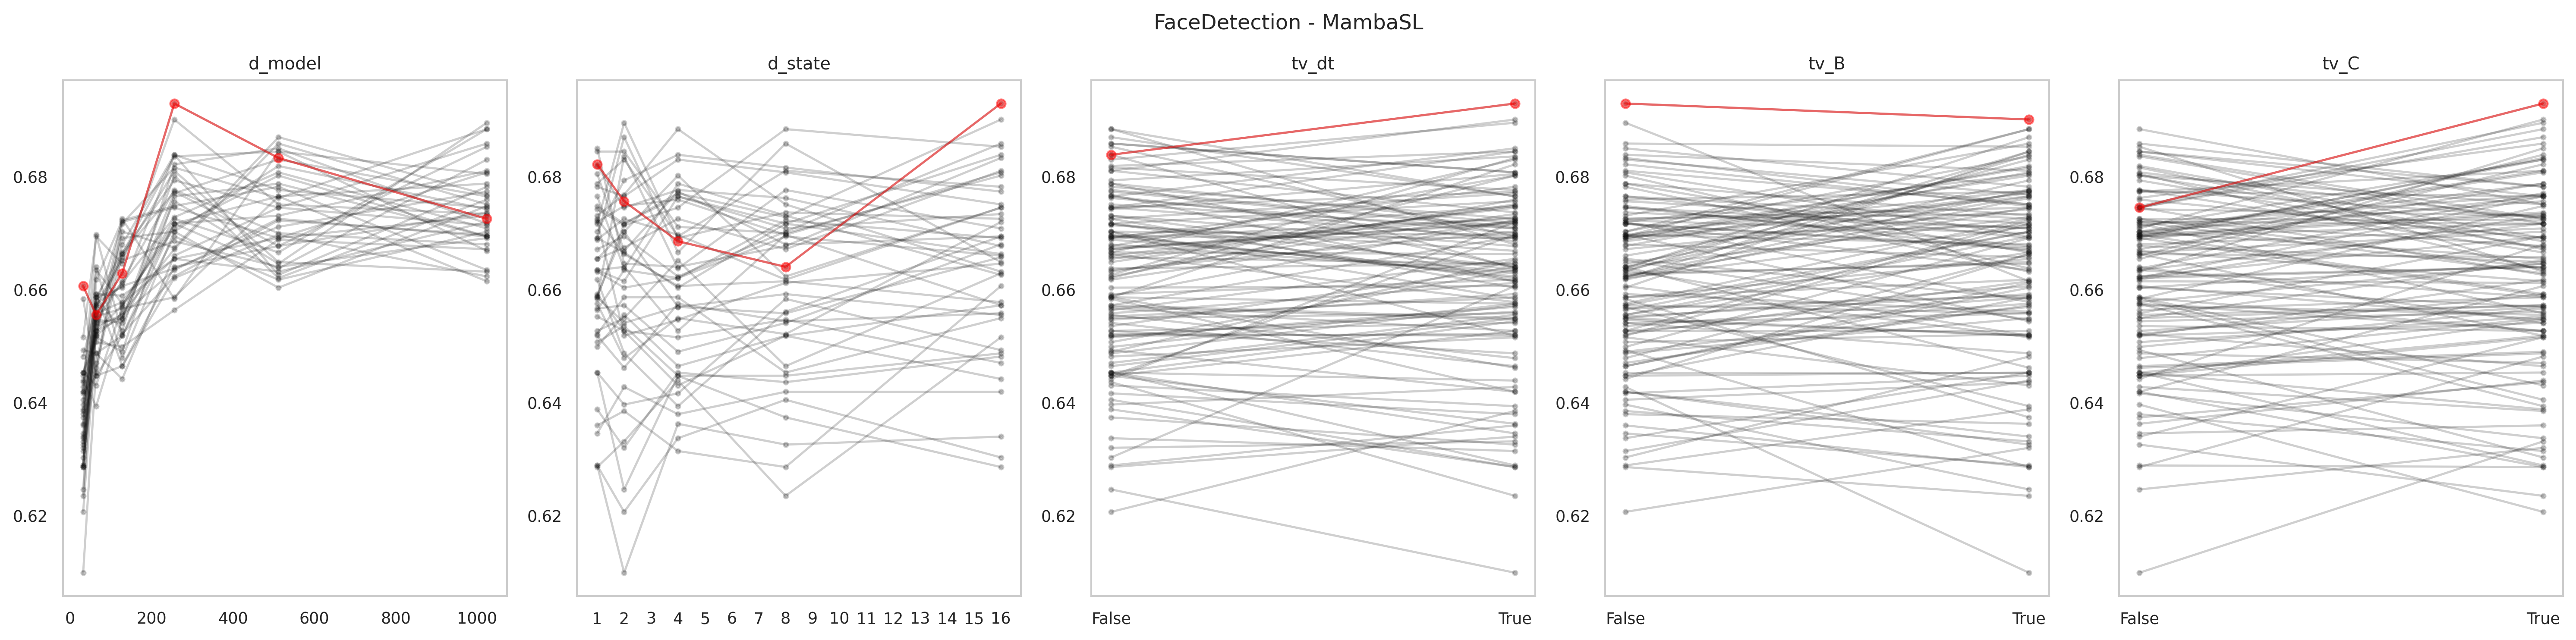

The table this chart was drawn from, first rows:
data_name, model, seq_len, d_model, d_state, expand, d_conv, num_kernel, tv_dt, tv_B, tv_C, use_D, exp, acc, model_params, model_size (MB), ckpt
FaceDetection, MambaSingleLayer, 62, 1024, 16, 1, 4, 3, True, True, True, False, gating4proposed, 0.6734, 3786760, 33.98, classification_CLS_FaceDetection_MambaSi…
FaceDetection, MambaSingleLayer, 62, 1024, 16, 1, 4, 3, True, True, False, False, gating4proposed, 0.6694, 3786760, 33.98, classification_CLS_FaceDetection_MambaSi…
FaceDetection, MambaSingleLayer, 62, 1024, 16, 1, 4, 3, True, False, True, False, gating4proposed, 0.6725, 3786760, 33.98, classification_CLS_FaceDetection_MambaSi…
FaceDetection, MambaSingleLayer, 62, 1024, 16, 1, 4, 3, True, False, False, False, gating4proposed, 0.6808, 3786760, 33.98, classification_CLS_FaceDetection_MambaSi…
FaceDetection, MambaSingleLayer, 62, 1024, 16, 1, 4, 3, False, True, True, False, gating4proposed, 0.6632, 3721224, 33.73, classification_CLS_FaceDetection_MambaSi…
FaceDetection, MambaSingleLayer, 62, 1024, 16, 1, 4, 3, False, True, False, False, gating4proposed, 0.6853, 3721224, 33.73, classification_CLS_FaceDetection_MambaSi…
FaceDetection, MambaSingleLayer, 62, 1024, 16, 1, 4, 3, False, False, True, False, gating4proposed, 0.6782, 3721224, 33.73, classification_CLS_FaceDetection_MambaSi…
FaceDetection, MambaSingleLayer, 62, 1024, 16, 1, 4, 3, False, False, False, False, gating4proposed, 0.6859, 3721224, 33.73, classification_CLS_FaceDetection_MambaSi…
FaceDetection, MambaSingleLayer, 62, 1024, 8, 1, 4, 3, True, True, True, False, gating4proposed, 0.6708, 3762184, 33.89, classification_CLS_FaceDetection_MambaSi…
FaceDetection, MambaSingleLayer, 62, 1024, 8, 1, 4, 3, True, True, False, False, gating4proposed, 0.668, 3762184, 33.89, classification_CLS_FaceDetection_MambaSi…
FaceDetection, MambaSingleLayer, 62, 1024, 8, 1, 4, 3, True, False, True, False, gating4proposed, 0.6737, 3762184, 33.89, classification_CLS_FaceDetection_MambaSi…
FaceDetection, MambaSingleLayer, 62, 1024, 8, 1, 4, 3, True, False, False, False, gating4proposed, 0.6697, 3762184, 33.89, classification_CLS_FaceDetection_MambaSi…
FaceDetection, MambaSingleLayer, 62, 1024, 8, 1, 4, 3, False, True, True, False, gating4proposed, 0.6751, 3696648, 33.64, classification_CLS_FaceDetection_MambaSi…
FaceDetection, MambaSingleLayer, 62, 1024, 8, 1, 4, 3, False, True, False, False, gating4proposed, 0.6884, 3696648, 33.64, classification_CLS_FaceDetection_MambaSi…
FaceDetection, MambaSingleLayer, 62, 1024, 8, 1, 4, 3, False, False, True, False, gating4proposed, 0.681, 3696648, 33.64, classification_CLS_FaceDetection_MambaSi…
FaceDetection, MambaSingleLayer, 62, 1024, 8, 1, 4, 3, False, False, False, False, gating4proposed, 0.6703, 3696648, 33.64, classification_CLS_FaceDetection_MambaSi…
FaceDetection, MambaSingleLayer, 62, 1024, 4, 1, 4, 3, True, True, True, False, gating4proposed, 0.6765, 3749896, 33.84, classification_CLS_FaceDetection_MambaSi…
FaceDetection, MambaSingleLayer, 62, 1024, 4, 1, 4, 3, True, True, False, False, gating4proposed, 0.6774, 3749896, 33.84, classification_CLS_FaceDetection_MambaSi…
FaceDetection, MambaSingleLayer, 62, 1024, 4, 1, 4, 3, True, False, True, False, gating4proposed, 0.6691, 3749896, 33.84, classification_CLS_FaceDetection_MambaSi…
FaceDetection, MambaSingleLayer, 62, 1024, 4, 1, 4, 3, True, False, False, False, gating4proposed, 0.6759, 3749896, 33.84, classification_CLS_FaceDetection_MambaSi…
FaceDetection, MambaSingleLayer, 62, 1024, 4, 1, 4, 3, False, True, True, False, gating4proposed, 0.6884, 3684360, 33.59, classification_CLS_FaceDetection_MambaSi…
FaceDetection, MambaSingleLayer, 62, 1024, 4, 1, 4, 3, False, True, False, False, gating4proposed, 0.6745, 3684360, 33.59, classification_CLS_FaceDetection_MambaSi…
FaceDetection, MambaSingleLayer, 62, 1024, 4, 1, 4, 3, False, False, True, False, gating4proposed, 0.6694, 3684360, 33.59, classification_CLS_FaceDetection_MambaSi…
FaceDetection, MambaSingleLayer, 62, 1024, 4, 1, 4, 3, False, False, False, False, gating4proposed, 0.6623, 3684360, 33.59, classification_CLS_FaceDetection_MambaSi…
FaceDetection, MambaSingleLayer, 62, 1024, 2, 1, 4, 3, True, True, True, False, gating4proposed, 0.6615, 3743752, 33.82, classification_CLS_FaceDetection_MambaSi…
FaceDetection, MambaSingleLayer, 62, 1024, 2, 1, 4, 3, True, True, False, False, gating4proposed, 0.6669, 3743752, 33.82, classification_CLS_FaceDetection_MambaSi…
FaceDetection, MambaSingleLayer, 62, 1024, 2, 1, 4, 3, True, False, True, False, gating4proposed, 0.6896, 3743752, 33.82, classification_CLS_FaceDetection_MambaSi…
FaceDetection, MambaSingleLayer, 62, 1024, 2, 1, 4, 3, True, False, False, False, gating4proposed, 0.6748, 3743752, 33.82, classification_CLS_FaceDetection_MambaSi…
FaceDetection, MambaSingleLayer, 62, 1024, 2, 1, 4, 3, False, True, True, False, gating4proposed, 0.6768, 3678216, 33.57, classification_CLS_FaceDetection_MambaSi…
FaceDetection, MambaSingleLayer, 62, 1024, 2, 1, 4, 3, False, True, False, False, gating4proposed, 0.6714, 3678216, 33.57, classification_CLS_FaceDetection_MambaSi…
FaceDetection, MambaSingleLayer, 62, 1024, 2, 1, 4, 3, False, False, True, False, gating4proposed, 0.683, 3678216, 33.57, classification_CLS_FaceDetection_MambaSi…
FaceDetection, MambaSingleLayer, 62, 1024, 2, 1, 4, 3, False, False, False, False, gating4proposed, 0.6694, 3678216, 33.57, classification_CLS_FaceDetection_MambaSi…
FaceDetection, MambaSingleLayer, 62, 1024, 1, 1, 4, 3, True, True, True, False, gating4proposed, 0.6635, 3740680, 33.81, classification_CLS_FaceDetection_MambaSi…
FaceDetection, MambaSingleLayer, 62, 1024, 1, 1, 4, 3, True, True, False, False, gating4proposed, 0.6805, 3740680, 33.81, classification_CLS_FaceDetection_MambaSi…
FaceDetection, MambaSingleLayer, 62, 1024, 1, 1, 4, 3, True, False, True, False, gating4proposed, 0.6717, 3740680, 33.81, classification_CLS_FaceDetection_MambaSi…
FaceDetection, MambaSingleLayer, 62, 1024, 1, 1, 4, 3, True, False, False, False, gating4proposed, 0.672, 3740680, 33.81, classification_CLS_FaceDetection_MambaSi…
FaceDetection, MambaSingleLayer, 62, 1024, 1, 1, 4, 3, False, True, True, False, gating4proposed, 0.6731, 3675144, 33.56, classification_CLS_FaceDetection_MambaSi…
FaceDetection, MambaSingleLayer, 62, 1024, 1, 1, 4, 3, False, True, False, False, gating4proposed, 0.6742, 3675144, 33.56, classification_CLS_FaceDetection_MambaSi…
FaceDetection, MambaSingleLayer, 62, 1024, 1, 1, 4, 3, False, False, True, False, gating4proposed, 0.6788, 3675144, 33.56, classification_CLS_FaceDetection_MambaSi…
FaceDetection, MambaSingleLayer, 62, 1024, 1, 1, 4, 3, False, False, False, False, gating4proposed, 0.6671, 3675144, 33.56, classification_CLS_FaceDetection_MambaSi…
FaceDetection, MambaSingleLayer, 62, 512, 16, 1, 4, 3, True, True, True, False, gating4proposed, 0.6751, 1074184, 13.87, classification_CLS_FaceDetection_MambaSi…
FaceDetection, MambaSingleLayer, 62, 512, 16, 1, 4, 3, True, True, False, False, gating4proposed, 0.6802, 1074184, 13.87, classification_CLS_FaceDetection_MambaSi…
FaceDetection, MambaSingleLayer, 62, 512, 16, 1, 4, 3, True, False, True, False, gating4proposed, 0.6833, 1074184, 13.87, classification_CLS_FaceDetection_MambaSi…
FaceDetection, MambaSingleLayer, 62, 512, 16, 1, 4, 3, True, False, False, False, gating4proposed, 0.6691, 1074184, 13.87, classification_CLS_FaceDetection_MambaSi…
FaceDetection, MambaSingleLayer, 62, 512, 16, 1, 4, 3, False, True, True, False, gating4proposed, 0.6649, 1057800, 13.81, classification_CLS_FaceDetection_MambaSi…
FaceDetection, MambaSingleLayer, 62, 512, 16, 1, 4, 3, False, True, False, False, gating4proposed, 0.6677, 1057800, 13.81, classification_CLS_FaceDetection_MambaSi…
FaceDetection, MambaSingleLayer, 62, 512, 16, 1, 4, 3, False, False, True, False, gating4proposed, 0.6626, 1057800, 13.81, classification_CLS_FaceDetection_MambaSi…
FaceDetection, MambaSingleLayer, 62, 512, 16, 1, 4, 3, False, False, False, False, gating4proposed, 0.6745, 1057800, 13.81, classification_CLS_FaceDetection_MambaSi…
FaceDetection, MambaSingleLayer, 62, 512, 8, 1, 4, 3, True, True, True, False, gating4proposed, 0.6808, 1061896, 13.82, classification_CLS_FaceDetection_MambaSi…
FaceDetection, MambaSingleLayer, 62, 512, 8, 1, 4, 3, True, True, False, False, gating4proposed, 0.67, 1061896, 13.82, classification_CLS_FaceDetection_MambaSi…
FaceDetection, MambaSingleLayer, 62, 512, 8, 1, 4, 3, True, False, True, False, gating4proposed, 0.6677, 1061896, 13.82, classification_CLS_FaceDetection_MambaSi…
FaceDetection, MambaSingleLayer, 62, 512, 8, 1, 4, 3, True, False, False, False, gating4proposed, 0.6722, 1061896, 13.82, classification_CLS_FaceDetection_MambaSi…
FaceDetection, MambaSingleLayer, 62, 512, 8, 1, 4, 3, False, True, True, False, gating4proposed, 0.6859, 1045512, 13.76, classification_CLS_FaceDetection_MambaSi…
FaceDetection, MambaSingleLayer, 62, 512, 8, 1, 4, 3, False, True, False, False, gating4proposed, 0.6762, 1045512, 13.76, classification_CLS_FaceDetection_MambaSi…
FaceDetection, MambaSingleLayer, 62, 512, 8, 1, 4, 3, False, False, True, False, gating4proposed, 0.6731, 1045512, 13.76, classification_CLS_FaceDetection_MambaSi…
FaceDetection, MambaSingleLayer, 62, 512, 8, 1, 4, 3, False, False, False, False, gating4proposed, 0.6617, 1045512, 13.76, classification_CLS_FaceDetection_MambaSi…
FaceDetection, MambaSingleLayer, 62, 512, 4, 1, 4, 3, True, True, True, False, gating4proposed, 0.683, 1055752, 13.8, classification_CLS_FaceDetection_MambaSi…
FaceDetection, MambaSingleLayer, 62, 512, 4, 1, 4, 3, True, True, False, False, gating4proposed, 0.6711, 1055752, 13.8, classification_CLS_FaceDetection_MambaSi…
FaceDetection, MambaSingleLayer, 62, 512, 4, 1, 4, 3, True, False, True, False, gating4proposed, 0.664, 1055752, 13.8, classification_CLS_FaceDetection_MambaSi…
FaceDetection, MambaSingleLayer, 62, 512, 4, 1, 4, 3, True, False, False, False, gating4proposed, 0.662, 1055752, 13.8, classification_CLS_FaceDetection_MambaSi…
... 180 more rows
